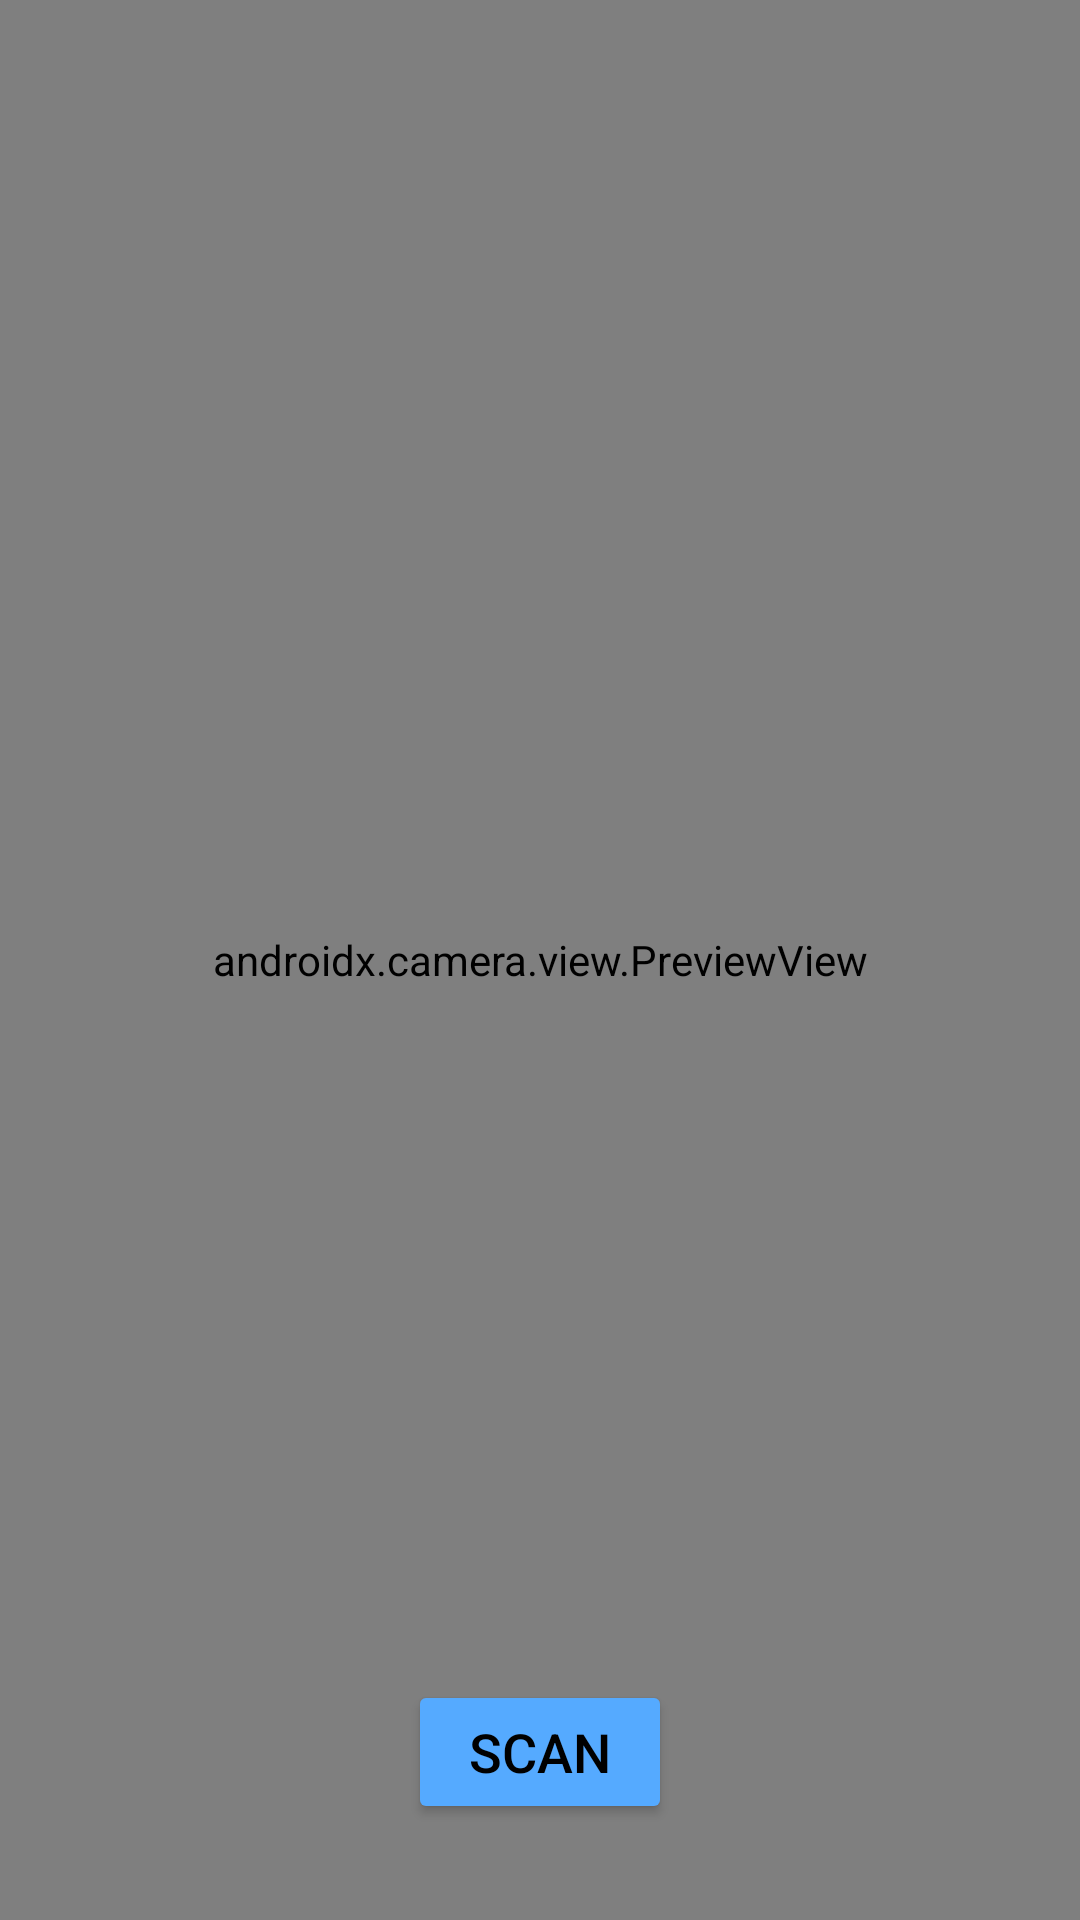

Android layout source for this screen:
<!-- AndroidManifest.xml: activity theme Theme.AppCompat.NoActionBar -->
<!-- res/layout/activity_scan.xml -->
<?xml version="1.0" encoding="utf-8"?>
<FrameLayout xmlns:android="http://schemas.android.com/apk/res/android"
    android:layout_width="match_parent"
    android:layout_height="match_parent"
    android:background="#000000">

    <androidx.camera.view.PreviewView
        android:id="@+id/previewView"
        android:layout_width="match_parent"
        android:layout_height="match_parent" />

    <ImageView
        android:id="@+id/ivDebug"
        android:layout_width="match_parent"
        android:layout_height="match_parent"
        android:visibility="gone"
        android:background="#000000"
        android:scaleType="fitCenter" />

    <ProgressBar
        android:id="@+id/pbLoading"
        android:layout_width="wrap_content"
        android:layout_height="wrap_content"
        android:layout_gravity="center"
        android:visibility="gone" />

    <Button
        android:id="@+id/btnCapture"
        android:layout_width="wrap_content"
        android:layout_height="wrap_content"
        android:text="SCAN"
        android:textSize="18sp"
        android:layout_gravity="bottom|center_horizontal"
        android:layout_marginBottom="32dp"
        android:backgroundTint="#55AAFF"
        android:textColor="#000000"/>

</FrameLayout>
<!-- resources referenced by this layout -->
<resources>

</resources>
